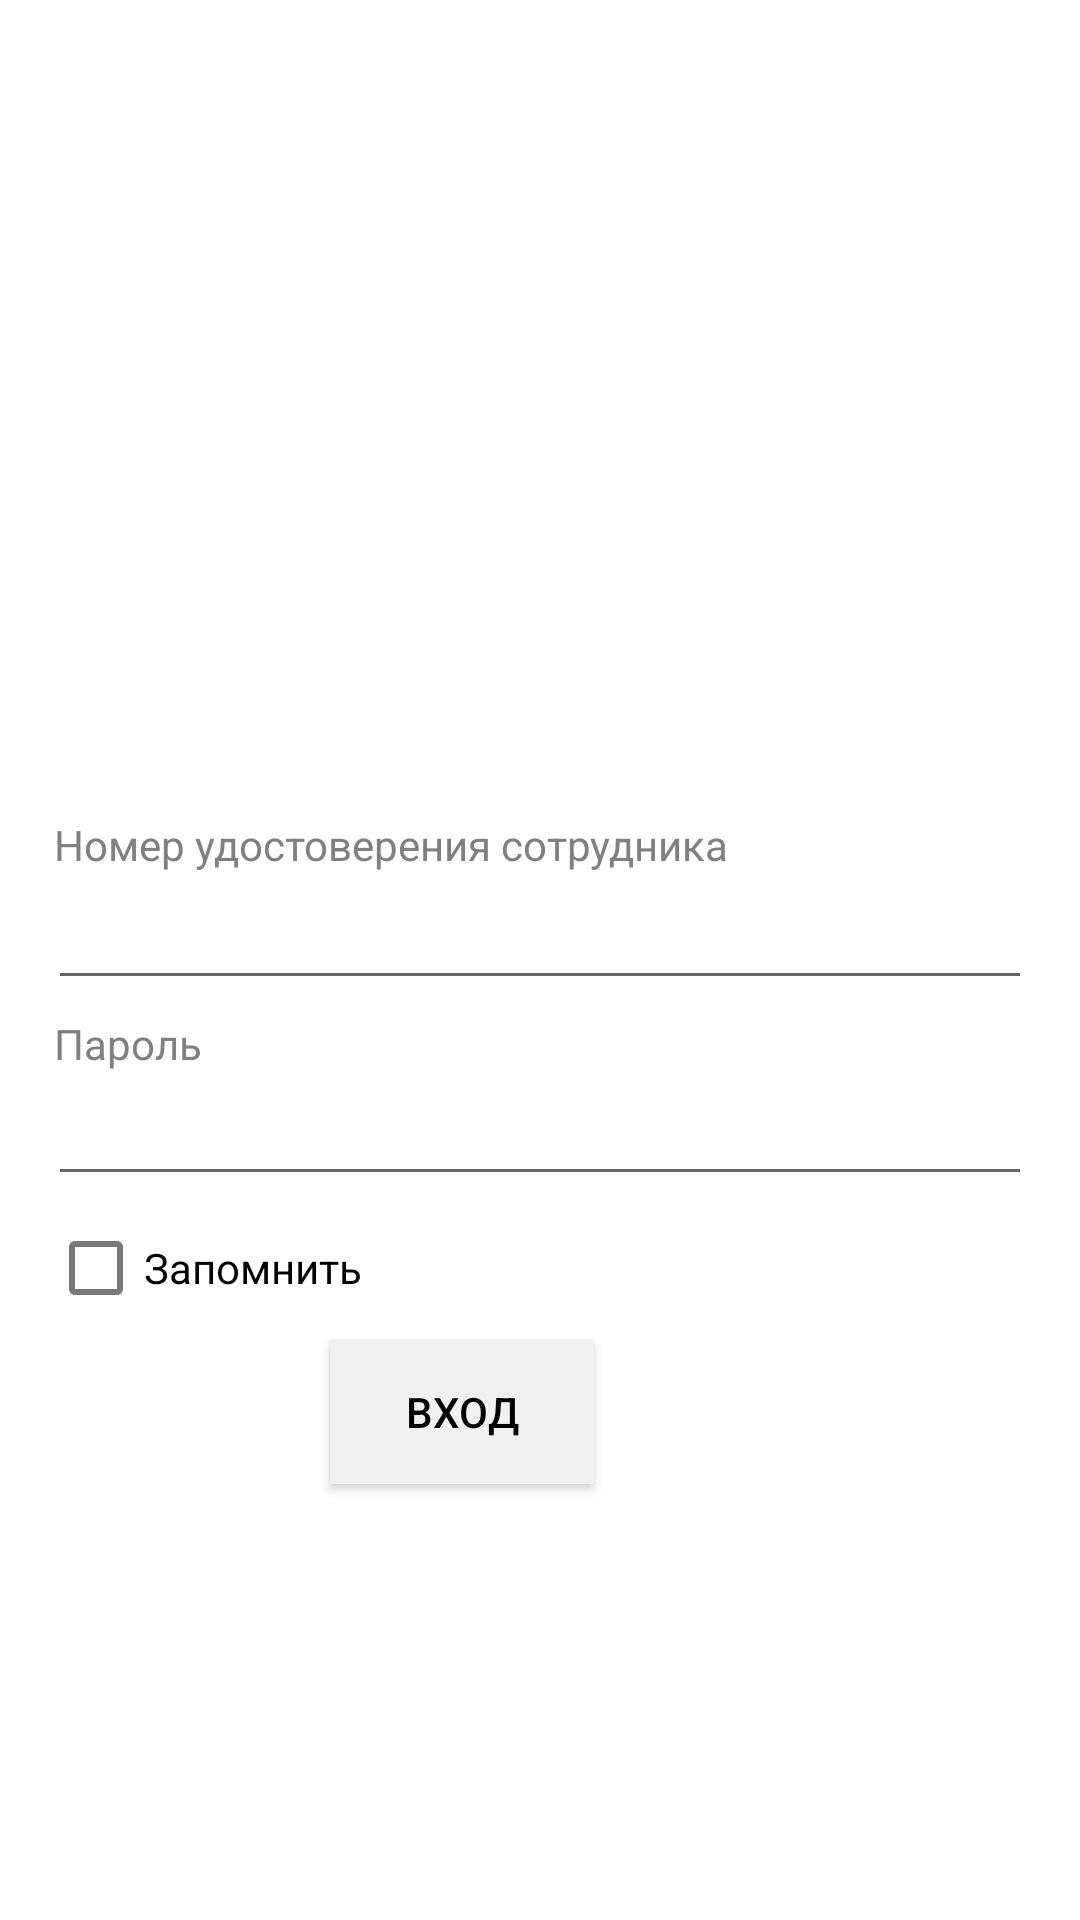

Produce the Android XML layout that renders to this screen, including the resource entries it uses.
<!-- AndroidManifest.xml: activity theme AppTheme.NoActionBar -->
<!-- res/layout/activity_authorization.xml -->
<?xml version="1.0" encoding="utf-8"?>
<androidx.constraintlayout.widget.ConstraintLayout xmlns:android="http://schemas.android.com/apk/res/android"
    xmlns:app="http://schemas.android.com/apk/res-auto"
    xmlns:tools="http://schemas.android.com/tools"
    android:layout_width="match_parent"
    android:layout_height="match_parent"
    tools:context=".AuthorizationActivity">

    <EditText
        android:id="@+id/passwordEditText"
        android:layout_width="0dp"
        android:layout_height="wrap_content"
        android:layout_marginStart="16dp"
        android:layout_marginTop="24dp"
        android:layout_marginEnd="16dp"
        android:ems="10"
        android:inputType="textPassword"
        android:textColorHighlight="@android:color/darker_gray"
        android:textColorLink="#000000"
        android:textCursorDrawable="@drawable/cursor"
        app:layout_constraintEnd_toEndOf="parent"
        app:layout_constraintHorizontal_bias="0.0"
        app:layout_constraintStart_toStartOf="parent"
        app:layout_constraintTop_toBottomOf="@+id/idEditText" />

    <EditText
        android:id="@+id/idEditText"
        android:layout_width="match_parent"
        android:layout_height="wrap_content"
        android:layout_marginStart="16dp"
        android:layout_marginTop="292dp"
        android:layout_marginEnd="16dp"
        android:ems="10"
        android:shadowColor="#000000"
        android:textColorHighlight="@android:color/darker_gray"
        android:textColorLink="#000000"
        android:textCursorDrawable="@drawable/cursor"
        app:layout_constraintEnd_toEndOf="parent"
        app:layout_constraintHorizontal_bias="0.0"
        app:layout_constraintStart_toStartOf="parent"
        app:layout_constraintTop_toTopOf="parent" />

    <Button
        android:id="@+id/login_button"
        android:layout_width="wrap_content"
        android:layout_height="wrap_content"
        android:layout_marginStart="162dp"
        android:layout_marginEnd="162dp"
        android:background="@color/white"
        android:backgroundTint="#F0F0F0"
        android:text="Вход"
        android:textColor="#000000"
        app:layout_constraintEnd_toEndOf="parent"
        app:layout_constraintHorizontal_bias="1.0"
        app:layout_constraintStart_toStartOf="parent"
        app:layout_constraintTop_toBottomOf="@+id/checkBox" />

    <ImageView
        android:id="@+id/imageView"
        android:layout_width="150dp"
        android:layout_height="150dp"
        android:layout_marginBottom="48dp"
        app:layout_constraintBottom_toTopOf="@+id/idEditText"
        app:layout_constraintEnd_toEndOf="parent"
        app:layout_constraintHorizontal_bias="0.498"
        app:layout_constraintStart_toStartOf="parent"
        app:srcCompat="@drawable/authorization_icon" />

    <TextView
        android:id="@+id/textView"
        android:layout_width="wrap_content"
        android:layout_height="0dp"
        android:layout_marginStart="18dp"
        android:layout_marginTop="272dp"
        android:layout_marginBottom="47dp"
        android:text="Номер удостоверения сотрудника"
        android:textColor="@android:color/tertiary_text_dark"
        app:layout_constraintBottom_toTopOf="@+id/textView2"
        app:layout_constraintStart_toStartOf="parent"
        app:layout_constraintTop_toTopOf="parent" />

    <TextView
        android:id="@+id/textView2"
        android:layout_width="wrap_content"
        android:layout_height="wrap_content"
        android:layout_marginStart="18dp"
        android:text="Пароль"
        android:textColor="@android:color/tertiary_text_dark"
        app:layout_constraintBottom_toTopOf="@+id/passwordEditText"
        app:layout_constraintStart_toStartOf="parent"
        app:layout_constraintTop_toBottomOf="@+id/idEditText"
        app:layout_constraintVertical_bias="1.0" />

    <CheckBox
        android:id="@+id/checkBox"
        android:layout_width="wrap_content"
        android:layout_height="wrap_content"
        android:layout_marginStart="16dp"
        android:backgroundTint="#6A6A6A"
        android:buttonTint="#787878"
        android:shadowColor="#A8A8A8"
        android:text="Запомнить"
        android:textColorHighlight="#878787"
        android:textColorLink="#878787"
        app:layout_constraintStart_toStartOf="parent"
        app:layout_constraintTop_toBottomOf="@+id/passwordEditText" />

    <ImageButton
        android:id="@+id/imageButton"
        android:layout_width="wrap_content"
        android:layout_height="wrap_content"
        android:backgroundTint="#FFFFFF"
        app:layout_constraintBottom_toBottomOf="parent"
        app:layout_constraintEnd_toEndOf="parent"
        app:srcCompat="@drawable/ic_settings_black_24dp" />

</androidx.constraintlayout.widget.ConstraintLayout>
<!-- resources referenced by this layout -->
<resources>
  <color name="white">#FFFFFF</color>
  <!-- drawable cursor (drawable) -->
  <?xml version="1.0" encoding="utf-8"?>
  <shape xmlns:android="http://schemas.android.com/apk/res/android"
      android:shape="rectangle" >
      <solid android:color="#B8B8B8" />
      <size android:width="2dp" />
  </shape>
  <style name="AppTheme.NoActionBar">
          <item name="windowActionBar">false</item>
          <item name="windowNoTitle">true</item>
      </style>
</resources>
